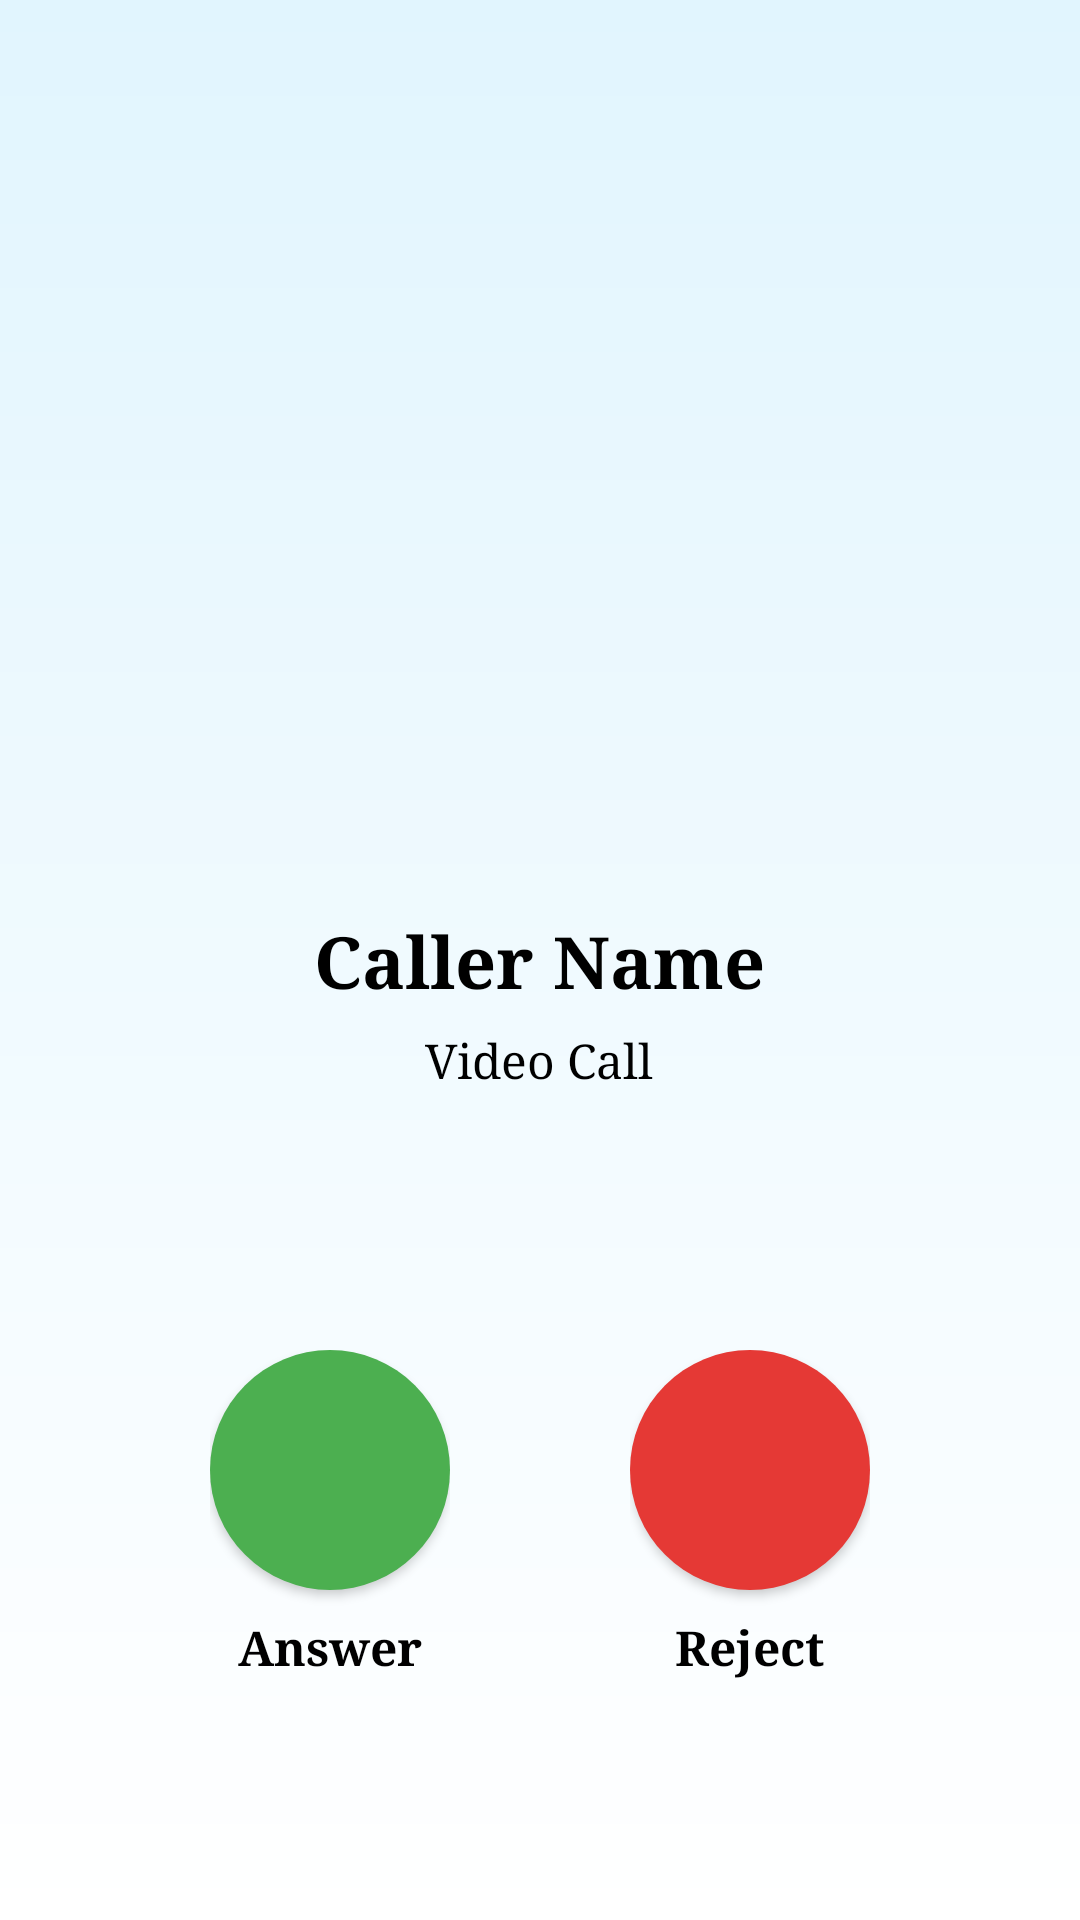

The Android layout XML behind this screen, and the referenced resources:
<!-- AndroidManifest.xml: application theme Theme.Chat_Application -->
<!-- res/layout/incoming_call.xml -->
<?xml version="1.0" encoding="utf-8"?>
<RelativeLayout xmlns:android="http://schemas.android.com/apk/res/android"
    xmlns:app="http://schemas.android.com/apk/res-auto"
    android:id="@+id/incoming_call_layout"
    android:layout_width="match_parent"
    android:layout_height="match_parent"
    android:background="@drawable/login_background_gradient">

    <LinearLayout
        android:id="@+id/caller_info_container"
        android:layout_width="wrap_content"
        android:layout_height="wrap_content"
        android:layout_centerHorizontal="true"
        android:layout_marginTop="120dp"
        android:orientation="vertical"
        android:gravity="center"
        android:padding="24dp"
        android:elevation="8dp">

        
        <ImageView
            android:id="@+id/caller_image"
            android:layout_width="140dp"
            android:layout_height="140dp"
            android:background="@drawable/circle_maker"
            android:scaleType="centerCrop"
            android:src="@drawable/profile_icon"
            android:contentDescription="Caller Image"
            android:elevation="6dp" />

        
        <TextView
            android:id="@+id/caller_name"
            android:layout_width="wrap_content"
            android:layout_height="wrap_content"
            android:layout_marginTop="20dp"
            android:text="Caller Name"
            android:textSize="24sp"
            android:textStyle="bold" />

        
        <TextView
            android:id="@+id/call_type_label"
            android:layout_width="wrap_content"
            android:layout_height="wrap_content"
            android:layout_marginTop="6dp"
            android:text="Video Call"
            android:textSize="16sp"/>
    </LinearLayout>


    <LinearLayout
        android:id="@+id/call_controls"
        android:layout_width="match_parent"
        android:layout_height="wrap_content"
        android:layout_alignParentBottom="true"
        android:layout_marginBottom="80dp"
        android:orientation="horizontal"
        android:gravity="center"
        android:layout_marginHorizontal="40dp">

        
        <LinearLayout
            android:layout_width="wrap_content"
            android:layout_height="wrap_content"
            android:orientation="vertical"
            android:gravity="center"
            android:layout_marginEnd="60dp">

            <Button
                android:id="@+id/btn_accept"
                android:layout_width="80dp"
                android:layout_height="80dp"
                android:background="@drawable/accept_call_bg"
                android:foreground="@drawable/phone_selected"
                android:foregroundTint="@color/white"
                android:contentDescription="Accept Call"
                android:elevation="6dp" />

            <TextView
                android:id="@+id/label_accept"
                android:layout_width="wrap_content"
                android:layout_height="wrap_content"
                android:layout_marginTop="8dp"
                android:text="Answer"
                android:textSize="16sp"
                android:textStyle="bold" />
        </LinearLayout>

        
        <LinearLayout
            android:layout_width="wrap_content"
            android:layout_height="wrap_content"
            android:orientation="vertical"
            android:gravity="center">

            <Button
                android:id="@+id/btn_reject"
                android:layout_width="80dp"
                android:layout_height="80dp"
                android:background="@drawable/reject_call_bg"
                android:foreground="@drawable/ic_call_end"
                android:foregroundTint="@color/white"
                android:contentDescription="Reject Call"
                android:elevation="6dp" />

            <TextView
                android:id="@+id/label_reject"
                android:layout_width="wrap_content"
                android:layout_height="wrap_content"
                android:layout_marginTop="8dp"
                android:text="Reject"
                android:textSize="16sp"
                android:textStyle="bold" />
        </LinearLayout>
    </LinearLayout>

</RelativeLayout>
<!-- resources referenced by this layout -->
<resources>
  <color name="white">#FFFFFFFF</color>
  <!-- drawable accept_call_bg (drawable) -->
  <selector xmlns:android="http://schemas.android.com/apk/res/android">
      <item android:state_pressed="true">
          <shape android:shape="oval">
              <solid android:color="#2E7D32" />
              <size android:width="100dp" android:height="100dp" />
              <corners android:radius="50dp" />
              <stroke android:width="2dp" android:color="#66FFFFFF" />
          </shape>
      </item>
      <item>
          <shape android:shape="oval">
              <solid android:color="#4CAF50" />
              <size android:width="100dp" android:height="100dp" />
              <corners android:radius="50dp" />
          </shape>
      </item>
  </selector>
  <!-- drawable ic_call_end: png bitmap (drawable, 5552 bytes) -->
  <!-- drawable login_background_gradient (drawable) -->
  <?xml version="1.0" encoding="utf-8"?>
  <shape xmlns:android="http://schemas.android.com/apk/res/android"
      android:shape="rectangle">
      <gradient
          android:angle="90"
          android:endColor="#E1F5FE"
          android:startColor="#FFFFFF"
          android:type="linear" />
  </shape>
  <!-- drawable phone_selected: png bitmap (drawable, 63635 bytes) -->
  <!-- drawable profile_icon (drawable) -->
  <?xml version="1.0" encoding="utf-8"?>
  <layer-list xmlns:android="http://schemas.android.com/apk/res/android">
      <item
          android:width="24dp"
          android:height="24dp"
          android:drawable="@drawable/profile"/>
  </layer-list>
  <!-- drawable reject_call_bg (drawable) -->
  <selector xmlns:android="http://schemas.android.com/apk/res/android">
      <item android:state_pressed="true">
          <shape android:shape="oval">
              <solid android:color="#B71C1C" />
              <size android:width="100dp" android:height="100dp" />
              <corners android:radius="50dp" />
              <stroke android:width="2dp" android:color="#66FFFFFF" />
          </shape>
      </item>
      <item>
          <shape android:shape="oval">
              <solid android:color="#E53935" />
              <size android:width="100dp" android:height="100dp" />
              <corners android:radius="50dp" />
          </shape>
      </item>
  </selector>
  <style name="Theme.Chat_Application" parent="Base.Theme.Chat_Application" />
  <style name="Base.Theme.Chat_Application" parent="Theme.AppCompat.Light.NoActionBar">
          
          
          <item name="fontFamily">serif</item>
          <item name="android:textColor">@color/black</item>
      </style>
  <color name="black">#FF000000</color>
</resources>
